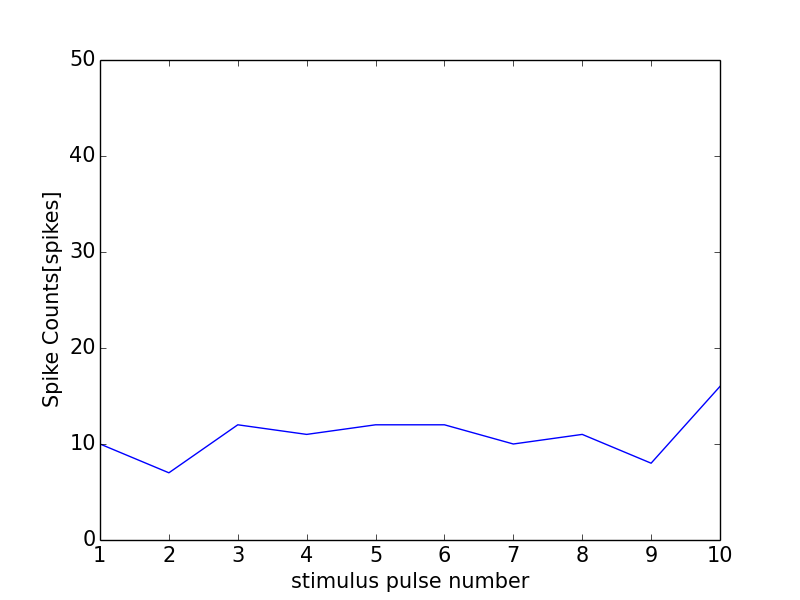

The data file committed next to this chart (first rows):
0, 0.0
0, 0
1, 10
2, 7
3, 12
4, 11
5, 12
6, 12
7, 10
8, 11
9, 8
10, 16
11, 1
